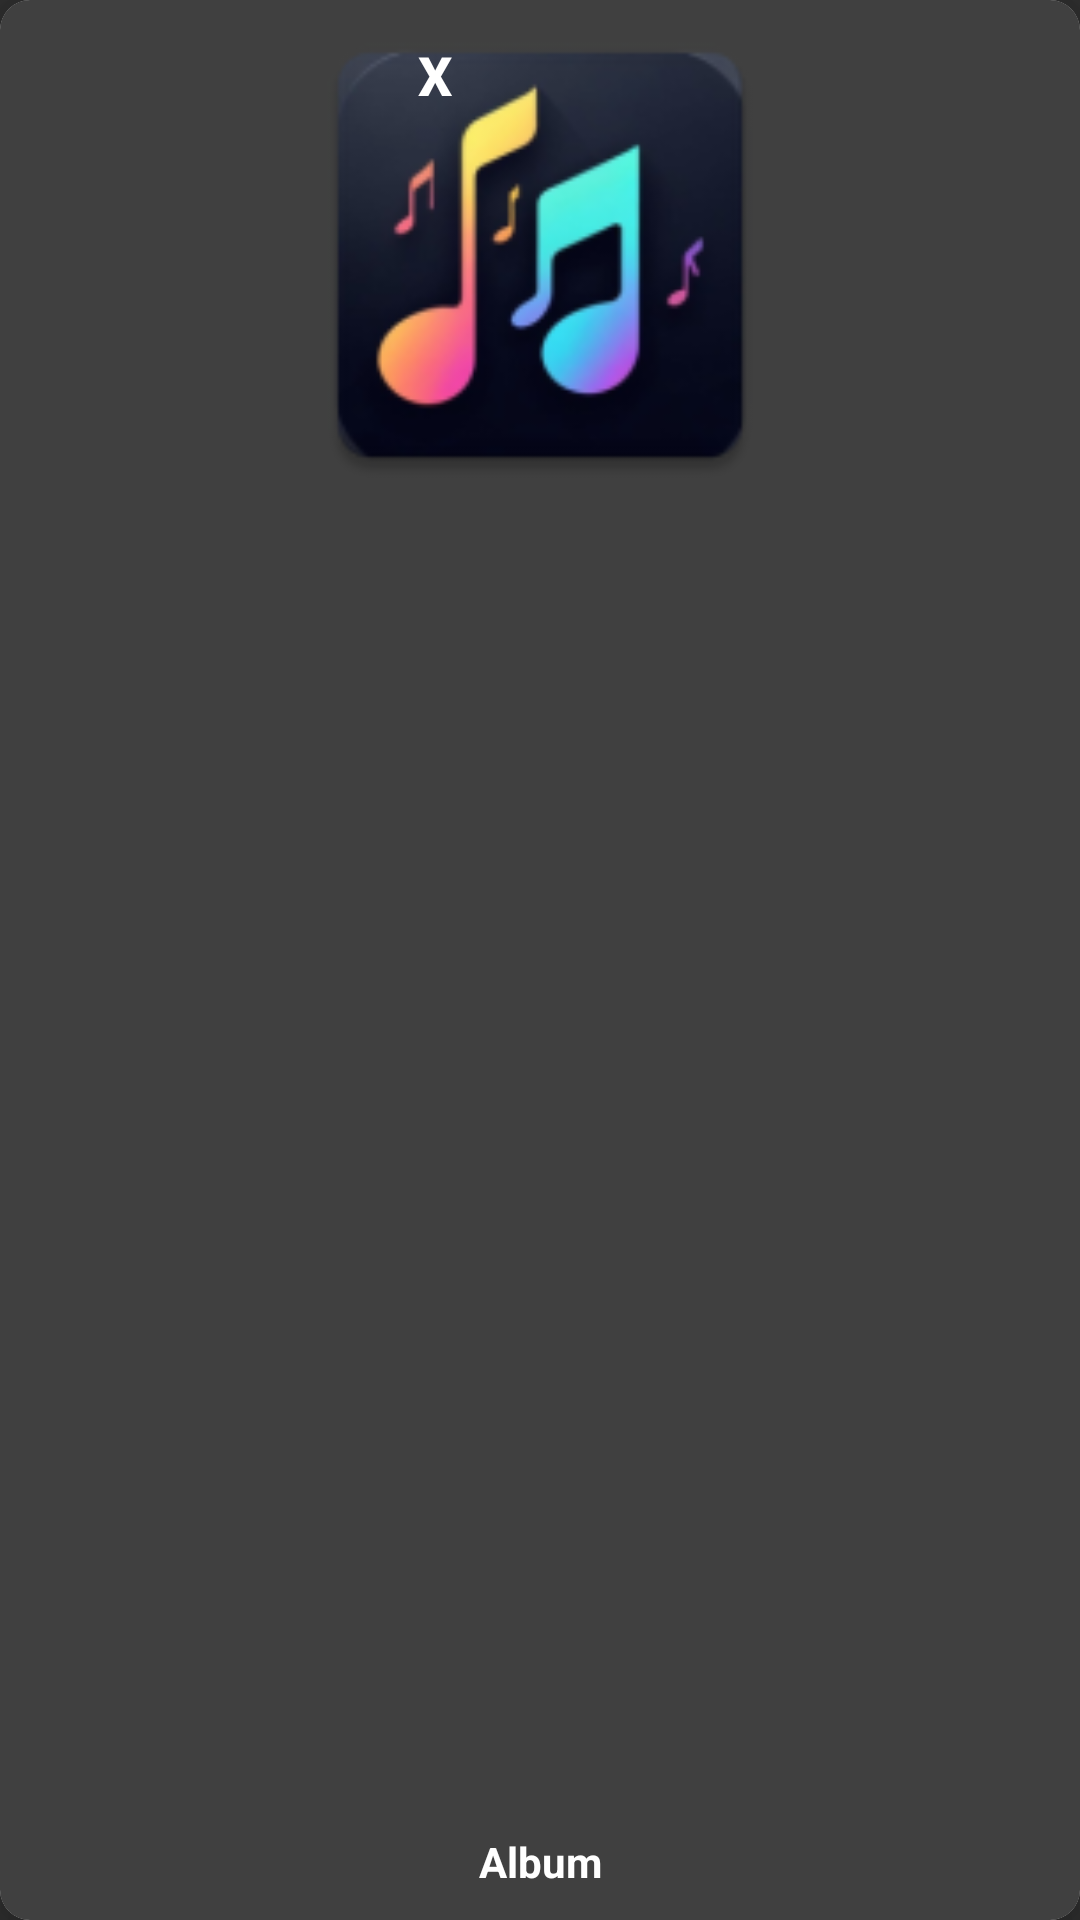

This screen was rendered from an Android layout file. Write that file and the resources it references.
<!-- AndroidManifest.xml: application theme Theme.MusicPleir -->
<!-- res/layout/album_item.xml -->
<?xml version="1.0" encoding="utf-8"?>
<androidx.cardview.widget.CardView xmlns:android="http://schemas.android.com/apk/res/android"
    android:layout_width="170dp"
    android:layout_height="200dp"
    xmlns:app="http://schemas.android.com/apk/res-auto"
    android:id="@+id/album_items"
    android:layout_margin="10dp"
    app:cardCornerRadius="10dp"
    app:cardElevation="10dp">

    <RelativeLayout
        android:layout_width="match_parent"
        android:layout_height="match_parent"
        android:background="@color/buttonInApp"
        android:id="@+id/relative_layout">
        <Button
            android:layout_width="50dp"
            android:layout_height ="50dp"
            android:text="X"
            android:textStyle="bold"
            android:textSize="18sp"
            android:textColor="@color/white"
            android:background="@color/transparent"
            android:layout_marginLeft="120dp"
            android:id="@+id/delete_album"/>
        <ImageView
            android:layout_width="match_parent"
            android:layout_height="170dp"
            android:id="@+id/album_image"
            android:src="@mipmap/ic_launcher"/>
        <TextView
            android:layout_width="140dp"
            android:layout_height="wrap_content"
            android:id="@+id/album_name"
            android:layout_alignParentBottom="true"
            android:text="Album"
            android:textColor="@color/textColorPrimary"
            android:singleLine="true"
            android:layout_marginBottom="10dp"
            android:layout_marginTop="10dp"
            android:gravity="center_horizontal"
            android:layout_centerHorizontal="true"
            android:textStyle="bold"/>

    </RelativeLayout>

</androidx.cardview.widget.CardView>
<!-- resources referenced by this layout -->
<resources>
  <color name="buttonInApp">#404040</color>
  <color name="textColorPrimary">#FFFFFF</color>
  <color name="transparent">#00000000</color>
  <color name="white">#FFFFFFFF</color>
  <!-- mipmap ic_launcher: webp bitmap (mipmap-hdpi, 4486 bytes) -->
  <style name="Theme.MusicPleir" parent="Base.Theme.MusicPleir" />
  <style name="Base.Theme.MusicPleir" parent="Theme.AppCompat.DayNight.DarkActionBar">
          
          <item name="colorPrimary">@color/colorPrimary</item>
  
          <item name="colorAccent">@color/colorAccent</item>
          <item name="android:colorBackground">@color/background</item>
          <item name="android:textColorPrimary">@color/textColorPrimary</item>
          <item name="android:textColorSecondary">@color/textColorSecondary</item>
          <item name="android:textColorHint">@color/hintTextColor</item>
      </style>
  <color name="colorPrimary">#191A19</color>
  <color name="colorAccent">#03DAC6</color>
  <color name="background">#2E2E2E</color>
  <color name="textColorSecondary">#B0B0B0</color>
  <color name="hintTextColor">#B0B0B0</color>
</resources>
